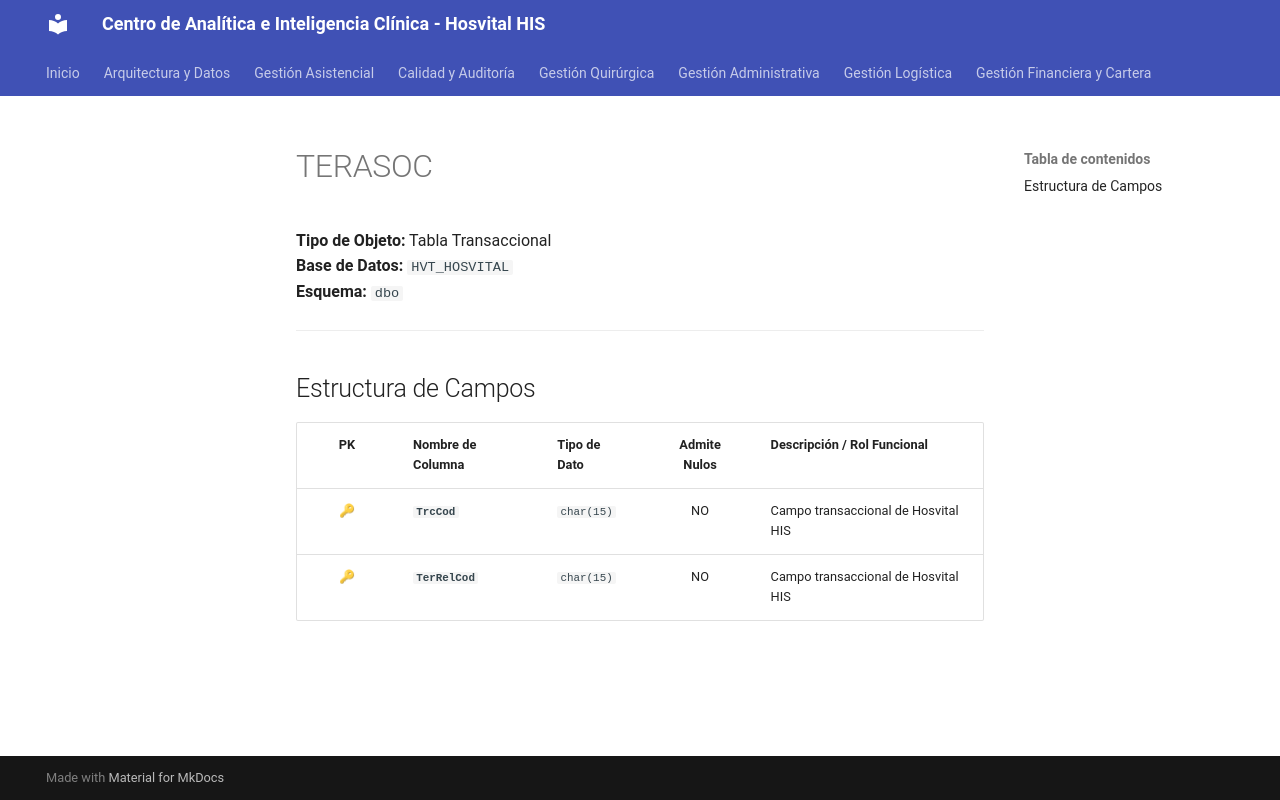

repository: SoporteSaludtech/superset-docs · page: diccionario-general/TERASOC/index.html · generator: mkdocs

# TERASOC

**Tipo de Objeto:** Tabla Transaccional  
**Base de Datos:** `HVT_HOSVITAL`  
**Esquema:** `dbo`

---

## Estructura de Campos

| PK | Nombre de Columna | Tipo de Dato | Admite Nulos | Descripción / Rol Funcional |
| :-: | :--- | :--- | :-: | :--- |
| 🔑 | **`TrcCod`** | `char(15)` | NO | Campo transaccional de Hosvital HIS |
| 🔑 | **`TerRelCod`** | `char(15)` | NO | Campo transaccional de Hosvital HIS |
